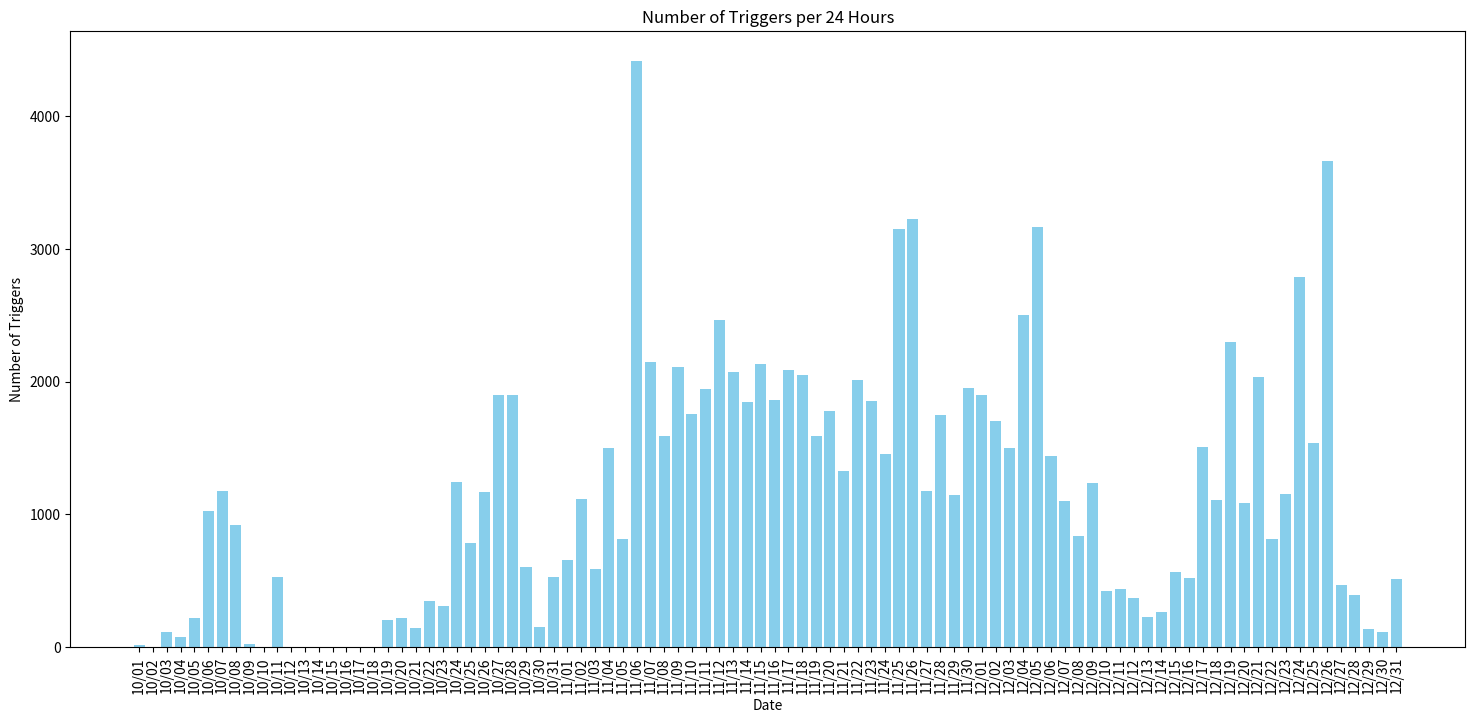

This chart was generated by the following Python code:
import matplotlib.pyplot as plt
import datetime

# Data
days_of_year = [
    274, 275, 276, 277, 278, 279, 280, 281, 282, 283, 284, 285, 286, 287, 288, 289, 290, 291, 292,
    293, 294, 295, 296, 297, 298, 299, 300, 301, 302, 303, 304, 305, 306, 307, 308, 309, 310, 311,
    312, 313, 314, 315, 316, 317, 318, 319, 320, 321, 322, 323, 324, 325, 326, 327, 328, 329, 330,
    331, 332, 333, 334, 335, 336, 337, 338, 339, 340, 341, 342, 343, 344, 345, 346, 347, 348, 349,
    350, 351, 352, 353, 354, 355, 356, 357, 358, 359, 360, 361, 362, 363, 364, 365
]
triggers = [
    13, 0, 113, 77, 223, 1030, 1174, 919, 26, 0, 529, 0, 0, 0, 0, 0, 0, 0, 202, 219, 147, 349, 314,
    1243, 788, 1166, 1900, 1900, 603, 153, 529, 656, 1117, 589, 1499, 814, 4420, 2147, 1589, 2109,
    1760, 1942, 2463, 2071, 1849, 2131, 1862, 2091, 2048, 1592, 1781, 1329, 2014, 1852, 1457, 3152,
    3229, 1179, 1750, 1145, 1950, 1901, 1707, 1502, 2500, 3167, 1443, 1101, 841, 1238, 427, 437,
    371, 227, 267, 565, 522, 1509, 1109, 2302, 1088, 2038, 817, 1158, 2787, 1538, 3666, 466, 391,
    135, 113, 513
]

# Convert DOY to dates
year = 2022
dates = [datetime.datetime(year, 1, 1) + datetime.timedelta(days=doy - 1) for doy in days_of_year]
formatted_dates = [date.strftime('%m/%d') for date in dates]

# Create bar chart
plt.figure(figsize=(18, 8))
plt.bar(formatted_dates, triggers, color='skyblue')

# Add labels and title
plt.xlabel('Date')
plt.ylabel('Number of Triggers')
plt.title('Number of Triggers per 24 Hours')

# Rotate date labels for better readability
plt.xticks(rotation=90)

# Show plot
plt.show()
